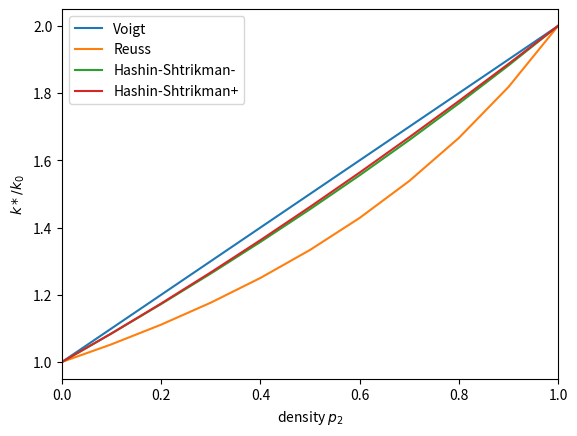

Write the Python code that produced this figure.
import numpy as np
import matplotlib.pyplot as plt

# constituents 1, 2
k1, k2 = 1, 2
# [k] = k2-k1
dk = k2 - k1
p = np.linspace(0, 1, 11)
# <k> = p1*k1+p2*k2
k_v = (1 - p) * k1 + p * k2
Kv = (1 - p) + p * k2 / k1
Kr = 1 / ((1 - p) + p * k1 / k2)

KHSm = k_v - ((1 - p) * p * dk ** 2) / (3 * k2 - p * dk)
KHSp = k_v - ((1 - p) * p * dk ** 2) / (3 * k2 + p * dk)

plt.plot(p, Kv, label="Voigt")
plt.plot(p, Kr, label="Reuss")
plt.plot(p, KHSm, label="Hashin-Shtrikman-")
plt.plot(p, KHSp, label="Hashin-Shtrikman+")
plt.legend()
plt.xlabel('density $p_2$')
plt.xlim((0, 1))
plt.ylabel(r'${k*/k_0}$')
plt.show()
